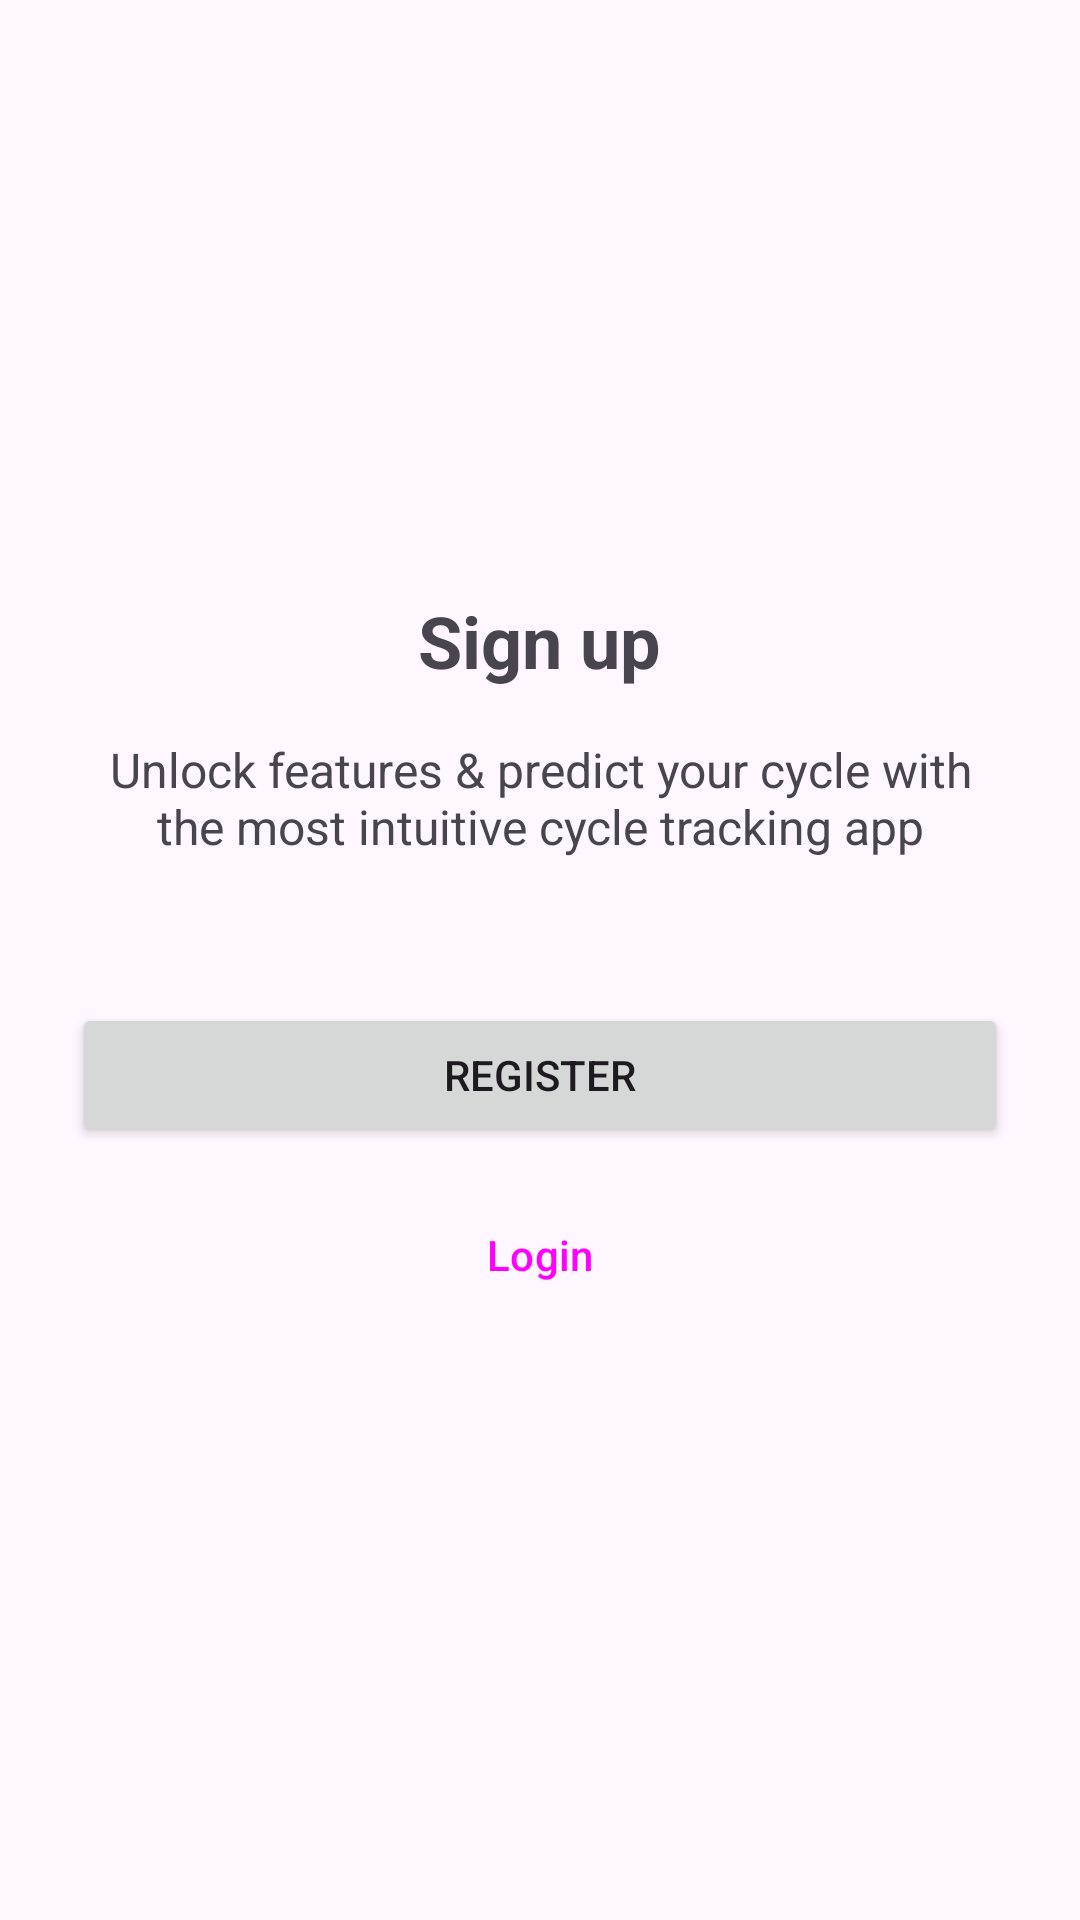

The Android layout XML behind this screen, and the referenced resources:
<!-- AndroidManifest.xml: application theme Theme.PesanMakananAPP -->
<!-- res/layout/activity_auth_choice.xml -->
<?xml version="1.0" encoding="utf-8"?>
<LinearLayout xmlns:android="http://schemas.android.com/apk/res/android"
    xmlns:tools="http://schemas.android.com/tools"
    android:layout_width="match_parent"
    android:layout_height="match_parent"
    android:orientation="vertical"
    android:padding="24dp"
    android:gravity="center"
    tools:context=".AuthChoiceActivity">
    <TextView
        android:layout_width="wrap_content"
        android:layout_height="wrap_content"
        android:text="Sign up"
        android:textSize="24sp"
        android:textStyle="bold"
        android:gravity="center"/>
    <TextView
        android:layout_width="wrap_content"
        android:layout_height="wrap_content"
        android:text="Unlock features &amp; predict your cycle with the most intuitive cycle tracking app"
        android:textSize="16sp"
        android:gravity="center"
        android:layout_marginTop="16dp"
        android:layout_marginBottom="48dp"/>
    <Button
        android:id="@+id/btnGoToRegister"
        android:layout_width="match_parent"
        android:layout_height="wrap_content"
        android:text="Register" />
    <Button
        android:id="@+id/btnGoToLogin"
        android:layout_width="match_parent"
        android:layout_height="wrap_content"
        android:text="Login"
        android:layout_marginTop="12dp"
        style="?attr/materialButtonOutlinedStyle" />
</LinearLayout>
<!-- resources referenced by this layout -->
<resources>
  <style name="Theme.PesanMakananAPP" parent="Base.Theme.PesanMakananAPP" />
  <style name="Base.Theme.PesanMakananAPP" parent="Theme.Material3.DayNight.NoActionBar">
          
          
      </style>
</resources>
